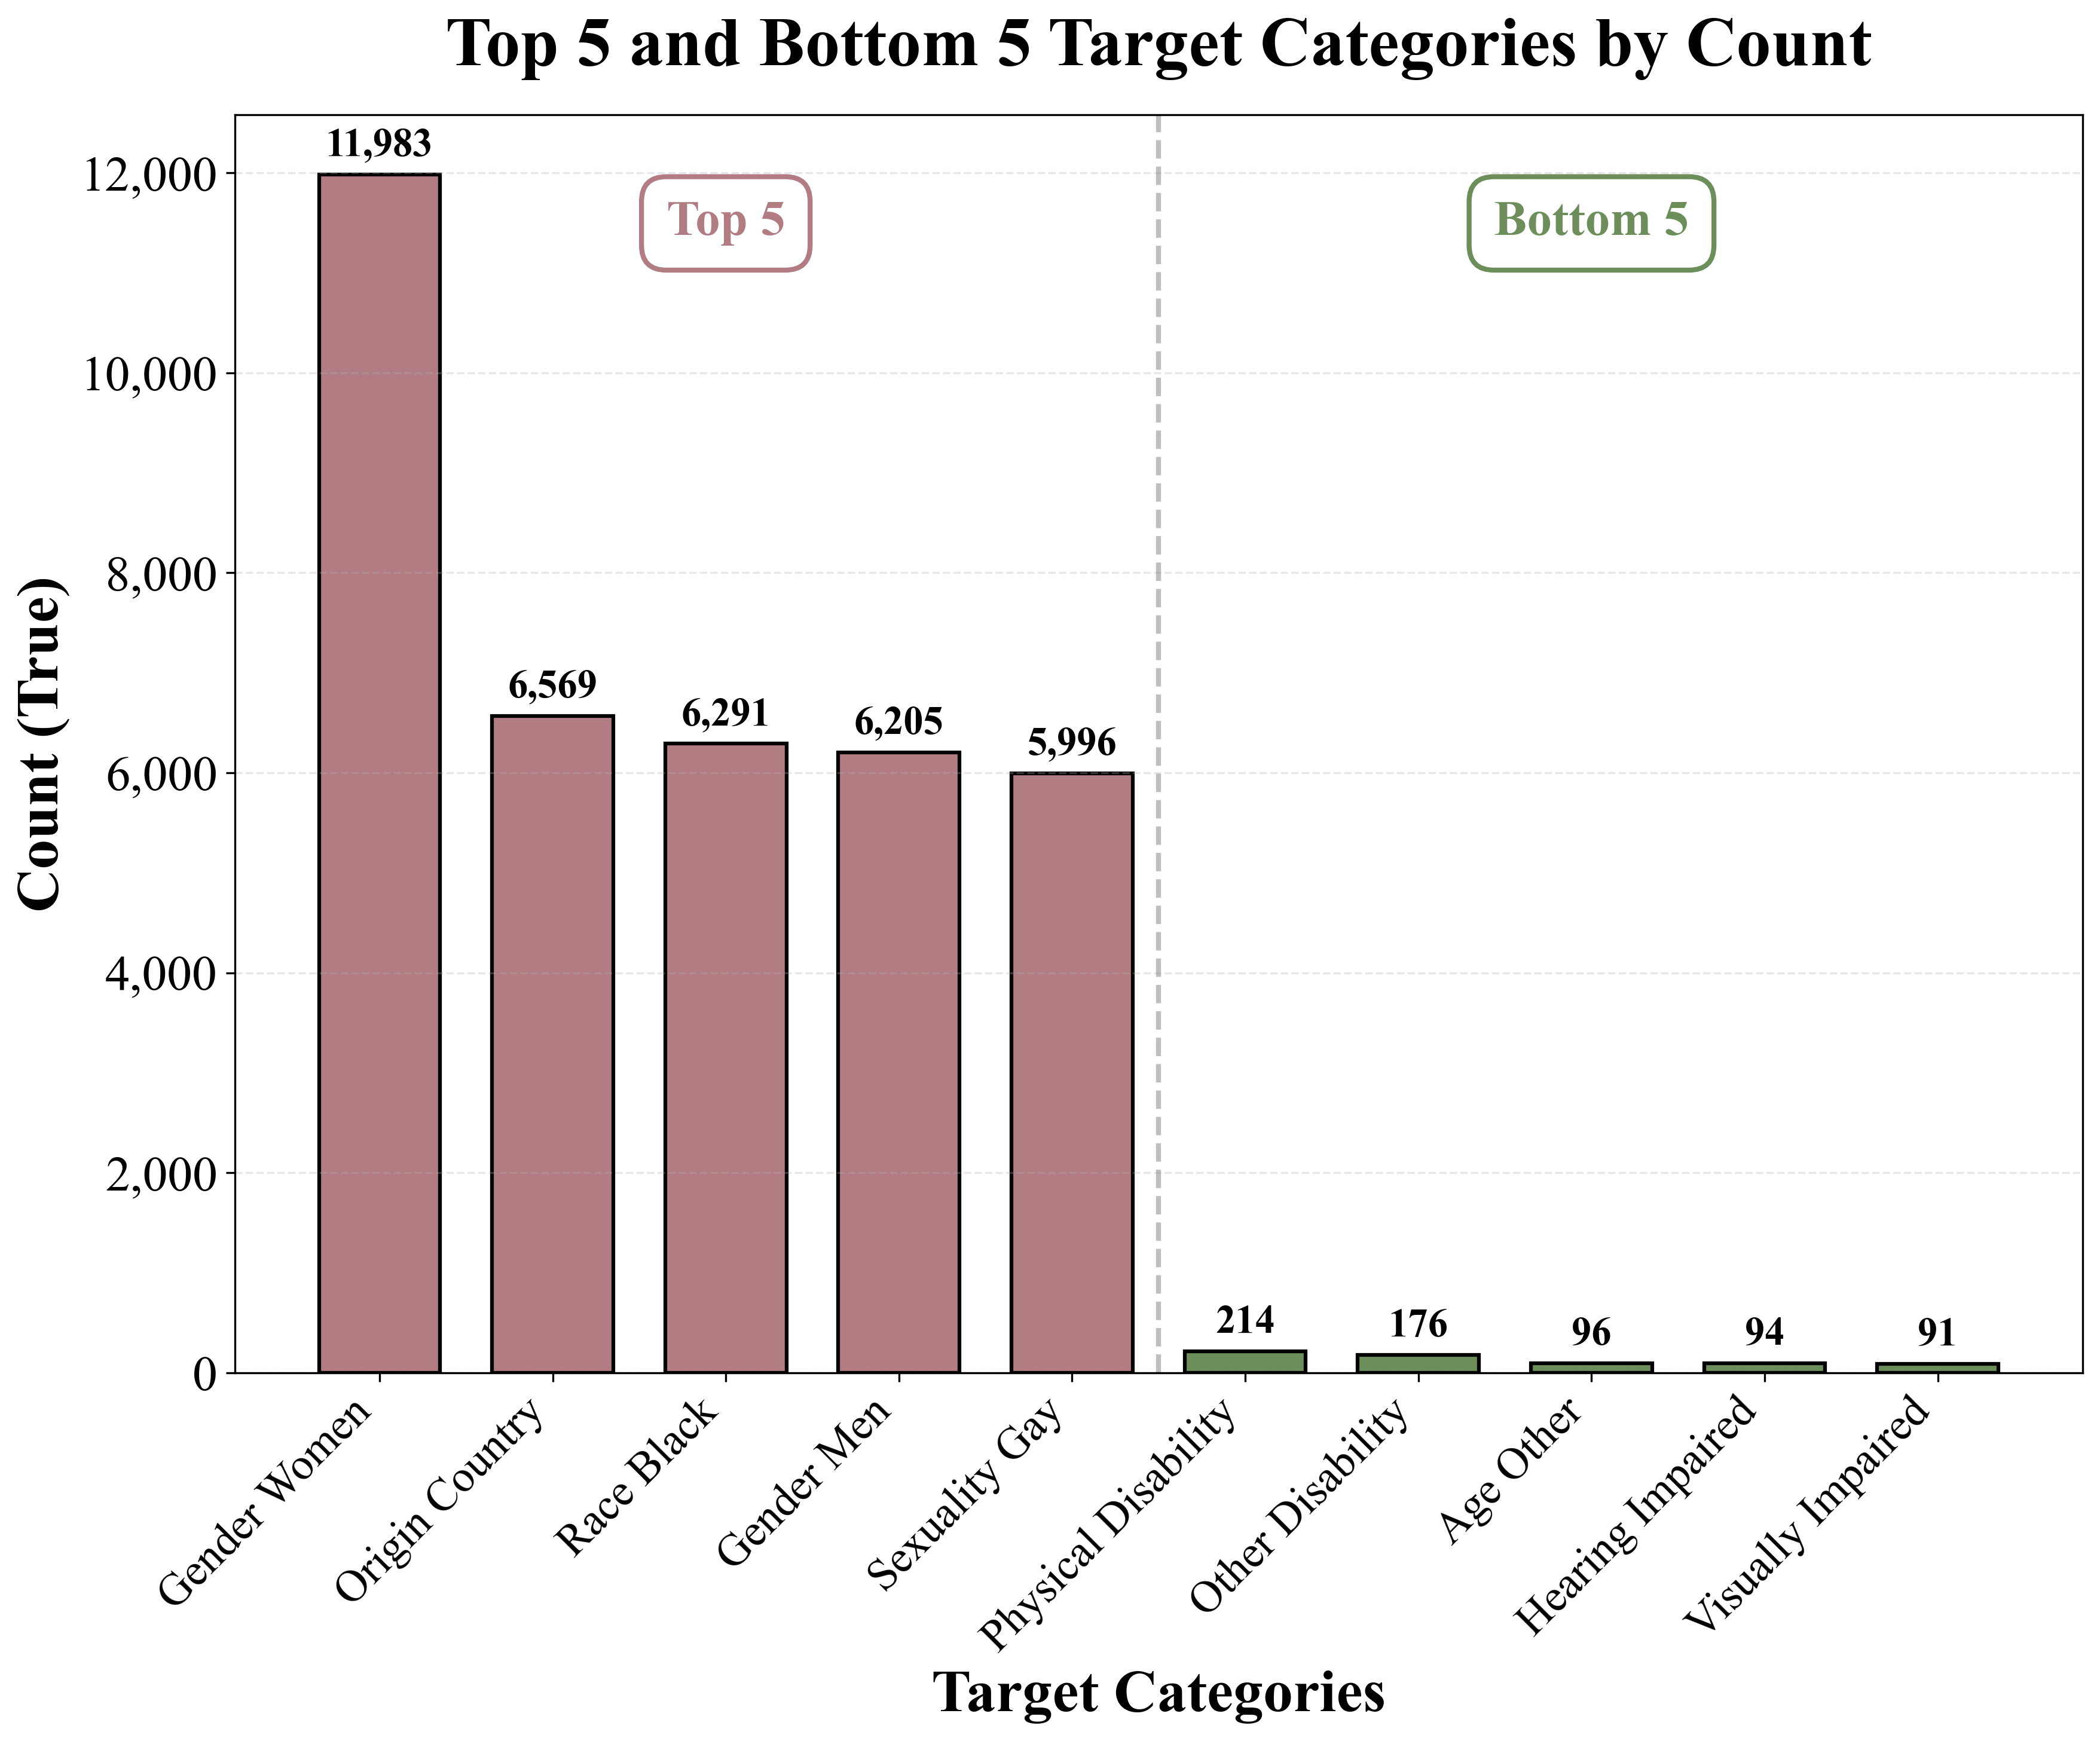

Source code (Python):
import json
import numpy as np
import matplotlib
matplotlib.use('Agg')  # Use non-interactive backend
import matplotlib.pyplot as plt
import warnings
warnings.filterwarnings('ignore')

# Set Times New Roman as the default font
plt.rcParams['font.family'] = 'Times New Roman'
plt.rcParams['font.size'] = 16

# Load data from summary_stats.json
with open('summary_stats.json', 'r') as f:
    data = json.load(f)

targets = data['targets']

# Extract target names and their "true" counts
target_counts = []
for target_name, counts in targets.items():
    true_count = counts.get('true', 0)
    # Clean up the target name for display
    display_name = target_name.replace('target_', '').replace('_', ' ').title()
    
    # Custom name mappings
    name_fixes = {
        'Disability Physical': 'Physical Disability',
        'Disability Hearing Impaired': 'Hearing Impaired',
        'Disability Visually Impaired': 'Visually Impaired',
        'Disability Other': 'Other Disability',
        'Origin Specific Country': 'Origin Country'
    }
    display_name = name_fixes.get(display_name, display_name)
    
    target_counts.append((display_name, true_count))

# Sort by count
target_counts.sort(key=lambda x: x[1], reverse=True)

# Get top 5 and bottom 5
top_5 = target_counts[:5]
bottom_5 = target_counts[-5:]

# Combine them
selected_targets = top_5 + bottom_5
names = [name for name, count in selected_targets]
counts = [count for name, count in selected_targets]

# Create color scheme - darker for top 5, darker green for bottom 5
colors = ['#b17c82'] * 5 + ['#6b8e5a'] * 5

# Create the bar chart (square shape)
fig, ax = plt.subplots(figsize=(12, 10))

# Create bars
x_pos = np.arange(len(names))
bars = ax.bar(x_pos, counts, width=0.7, color=colors, edgecolor='black', linewidth=1.5)

# Add count labels on each bar
for i, (bar, count) in enumerate(zip(bars, counts)):
    height = bar.get_height()
    ax.text(bar.get_x() + bar.get_width() / 2, height + 100,
           f'{count:,}',
           ha='center', va='bottom', 
           fontsize=16, fontweight='bold')

# Customize the chart
ax.set_xlabel('Target Categories', fontsize=24, fontweight='bold')
ax.set_ylabel('Count (True)', fontsize=24, fontweight='bold')
ax.set_title('Top 5 and Bottom 5 Target Categories by Count', fontsize=28, fontweight='bold', pad=20)
ax.set_xticks(x_pos)
ax.set_xticklabels(names, rotation=45, ha='right', fontsize=18)
ax.tick_params(axis='y', labelsize=20)
ax.grid(axis='y', alpha=0.3, linestyle='--')

# Add commas to y-axis tick labels for better readability
ax.yaxis.set_major_formatter(plt.FuncFormatter(lambda x, p: f'{int(x):,}'))

# Add a horizontal line to separate top 5 and bottom 5
ax.axvline(x=4.5, color='gray', linestyle='--', linewidth=2, alpha=0.5)

# Add text labels for sections
ax.text(2, max(counts) * 0.95, 'Top 5', ha='center', fontsize=20, 
        fontweight='bold', color='#b17c82', 
        bbox=dict(boxstyle='round,pad=0.5', facecolor='white', edgecolor='#b17c82', linewidth=2))
ax.text(7, max(counts) * 0.95, 'Bottom 5', ha='center', fontsize=20, 
        fontweight='bold', color='#6b8e5a',
        bbox=dict(boxstyle='round,pad=0.5', facecolor='white', edgecolor='#6b8e5a', linewidth=2))

plt.tight_layout()
plt.savefig('targets_bargraph.png', dpi=300, bbox_inches='tight')

print("Target bar graph created successfully!")
print(f"Saved as 'targets_bargraph.png'")
print(f"\nTop 5 targets:")
for name, count in top_5:
    print(f"  {name}: {count:,}")
print(f"\nBottom 5 targets:")
for name, count in bottom_5:
    print(f"  {name}: {count:,}")

